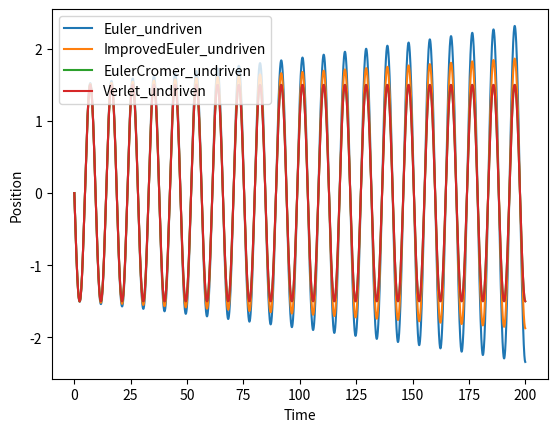

Source code (Python):
%pip install numpy
%pip install matplotlib

# Initilisation
import numpy as np
import matplotlib.pyplot as plt

def Euler_undriven(m, k, b, n, x0, v0, dt):
    """
    Forward Euler method for the undriven (possibly damped) oscillator:
        m x''(t) + b x'(t) + k x(t) = 0

    Args:
        m   (float): Mass of the oscillator.
        k   (float): Spring constant.
        b   (float): Damping coefficient (0 for no damping).
        n   (int)  : Number of time steps.
        x0  (float): Initial position x(0).
        v0  (float): Initial velocity x'(0).
        dt  (float): Timestep size.

    Returns:
        x (ndarray): Positions at each timestep (length n+1).
        v (ndarray): Velocities at each timestep (length n+1).
        a (ndarray): Accelerations at each timestep (length n+1).
        t (ndarray): Array of time points from 0 to n*dt (length n+1).

    Notes:
        - This function implements the basic "forward Euler" scheme.
        - The acceleration is computed via a[i+1] = -(k*x[i+1] + b*v[i+1]) / m
          before x[i+1], v[i+1] are updated, matching your original code flow.
        - For purely undamped motion, pass b=0.
    """
    
    time = np.linspace(0, n*dt, n+1)
    
    # Allocate arrays for position, velocity, and acceleration
    position = np.zeros(n+1)
    velocity = np.zeros(n+1)
    acceleration = np.zeros(n+1)
    
    # Initial conditions
    position[0] = x0
    velocity[0] = v0
    acceleration[0] = -(k * position[0] + b * velocity[0]) / m # Compute initial acceleration at t=0
    
    # Forward Euler time-stepping
    for i in range(n):   
        # Update velocity using the old acceleration
        velocity[i+1] = velocity[i] + acceleration[i] * dt
        
        # Update position using the old velocity
        position[i+1] = position[i] + velocity[i] * dt
    
        # Compute acceleration for the next index (as in your original code)
        acceleration[i+1] = -(k * position[i+1] + b * velocity[i+1]) / m

    return position, velocity, acceleration, time


def test_Euler_undriven():
    """
    Tests the Euler_undriven function in simple edge cases
    to confirm that the solver behaves as expected.
    
    Scenario 1: 
        - m=1, k=0, b=0, x0=0, v0=0, dt=0.1
        - Expect no forces and no initial motion => everything remains zero.
    
    Scenario 2:
        - m=1, k=0, b=0, x0=2, v0=-1, dt=0.1
        - Expect velocity remains constant at -1, 
          position decreases linearly with slope -1, 
          acceleration is always zero.
    """
    # -- Scenario 1: no forces and no initial velocity --
    from_module = Euler_undriven(m=1, k=0, b=0, x0=0, v0=0, dt=0.1, n=10)
    x_arr, v_arr, a_arr, t_arr = from_module
    
    # Our expected arrays: everything should be zero (length n_stneps+1 = 11)
    zeros_11 = np.zeros(11)
    
    # Assert they match (within floating-point tolerance)
    assert np.allclose(x_arr, zeros_11), "Scenario 1: x should remain zero."
    assert np.allclose(v_arr, zeros_11), "Scenario 1: v should remain zero."
    assert np.allclose(a_arr, zeros_11), "Scenario 1: a should remain zero."
    
    # -- Scenario 2: constant velocity, no forces --
    from_module = Euler_undriven(m=1, k=0, b=0, x0=2, v0=-1, dt=0.1, n=10)
    x_arr, v_arr, a_arr, t_arr = from_module
    
    # Time array for reference
    # t_arr = [0.0, 0.1, 0.2, ..., 1.0] (length = 11)
    
    # The velocity should remain at -1:
    expected_v = -1 * np.ones_like(t_arr)
    # The position should be x(t) = 2 + v0 * t = 2 - 1 * t
    expected_x = 2 - t_arr
    # Acceleration should be zero (no spring, no damping)
    expected_a = np.zeros_like(t_arr)
    
    assert np.allclose(v_arr, expected_v),  "Scenario 2: velocity should stay at -1."
    assert np.allclose(x_arr, expected_x),  "Scenario 2: position should be linear in time."
    assert np.allclose(a_arr, expected_a),  "Scenario 2: acceleration should remain zero."
    
    print("All Euler_undriven tests passed successfully!")

test_Euler_undriven()

def ImprovedEuler_undriven(m, k, b, n, x0, v0, dt):
    """
    Implements the 'Improved Euler' approach shown in the slide:
        x_{i+1} = x_i + h * v_i + 0.5 * h^2 * a_i
        v_{i+1} = v_i + h * a_i
        a_i     = -(k/m)*x_i - (b/m)*v_i

    Args:
        m   : mass
        k   : spring constant
        b   : damping coefficient
        n   : number of time steps
        x0  : initial position
        v0  : initial velocity
        dt  : time step

    Returns:
        x, v, a, t
          x, v, a are arrays of length (n+1);
          t is the array of time points from 0 to n*dt.
    """

    time = np.linspace(0, n*dt, n+1)
    
    position = np.zeros(n+1)
    velocity = np.zeros(n+1)
    acceleration = np.zeros(n+1)

    # Initial conditions
    position[0] = x0
    velocity[0] = v0
    acceleration[0] = -(k*position[0] + b*velocity[0]) / m  # acceleration at i=0

    for i in range(n):
        # Position update includes a half-step for the acceleration
        position[i+1] = position[i] + dt*velocity[i] + 0.5*(dt**2)*acceleration[i]
        
        # Velocity update is the standard Euler step
        velocity[i+1] = velocity[i] + dt*acceleration[i]

        # Compute the new acceleration at i+1
        acceleration[i+1] = -(k*position[i+1] + b*velocity[i+1]) / m

    return position, velocity, acceleration, time

def test_ImprovedEuler_undriven():
    """
    Tests the Improved Euler (2nd-order Taylor) method in simple edge cases:
    
    Scenario 1: 
        k=0, b=0, v0=0 => no force, no initial velocity
        Expected: The mass stays at the initial position, with zero velocity/acceleration.

    Scenario 2: 
        k=0, b=0, v0 != 0 => no force, nonzero initial velocity
        Expected: The mass moves with constant velocity (v0) 
                  so x(t) = x0 + v0 * t, and a(t) = 0.
    """
    # -----------------------------
    # Scenario 1: No force, no initial motion
    # -----------------------------
    from_func = ImprovedEuler_undriven(m=1, k=0, b=0, n=10, x0=2, v0=0, dt=0.1)
    x_arr, v_arr, a_arr, t_arr = from_func
    
    # All values should remain exactly the initial position, 
    # with zero velocity and zero acceleration.
    expected_x = np.full_like(t_arr, 2.0)  # always at x=2
    expected_v = np.zeros_like(t_arr)
    expected_a = np.zeros_like(t_arr)
    
    assert np.allclose(x_arr, expected_x), "Scenario 1: position should remain constant at 2."
    assert np.allclose(v_arr, expected_v), "Scenario 1: velocity should remain zero."
    assert np.allclose(a_arr, expected_a), "Scenario 1: acceleration should remain zero."

    # -----------------------------
    # Scenario 2: No force, but nonzero initial velocity
    # -----------------------------
    from_func = ImprovedEuler_undriven(m=1, k=0, b=0, n=10, x0=2, v0=-1, dt=0.1)
    x_arr, v_arr, a_arr, t_arr = from_func
    
    # Velocity should stay at -1, position should decrease linearly
    # x(t) = x0 + v0 * t = 2 - t
    expected_v = -1.0 * np.ones_like(t_arr)
    expected_x = 2.0 + (-1.0)*t_arr
    expected_a = np.zeros_like(t_arr)
    
    assert np.allclose(v_arr, expected_v),  "Scenario 2: velocity should remain constant at -1."
    assert np.allclose(x_arr, expected_x),  "Scenario 2: position should be 2 - t."
    assert np.allclose(a_arr, expected_a),  "Scenario 2: acceleration should remain zero."

    print("All tests for the Improved Euler (2nd-order) method passed successfully!")

test_ImprovedEuler_undriven()

def EulerCromer_undriven(m, k, b, n, x0, v0, dt):
    """
    Euler–Cromer method for the undriven (possibly damped) oscillator:
        m x'' + b x' + k x = 0

    Updates:
        v_{i+1} = v_i + dt * a_i
        x_{i+1} = x_i + dt * v_{i+1}
    where
        a_i = -(k*x_i + b*v_i) / m.

    Args:
        m   (float): Mass of the oscillator
        k   (float): Spring constant
        b   (float): Damping coefficient (0 for no damping)
        n   (int)  : Number of time steps
        x0  (float): Initial position (x(0))
        v0  (float): Initial velocity (x'(0))
        dt  (float): Timestep size

    Returns:
        x (ndarray): Positions at each timestep (length n+1)
        v (ndarray): Velocities at each timestep (length n+1)
        a (ndarray): Accelerations at each timestep (length n+1)
        t (ndarray): Time points from 0 to n*dt (length n+1)
    """
    
    time = np.linspace(0, n*dt, n+1)
   
    position = np.zeros(n+1)
    velocity = np.zeros(n+1)
    acceleration = np.zeros(n+1)

    # Initial conditions
    position[0] = x0
    velocity[0] = v0
    acceleration[0] = -(k*x0 + b*v0) / m

    # Euler–Cromer loop
    for i in range(n):
        # Update velocity using the old acceleration
        velocity[i+1] = velocity[i] + dt*acceleration[i]
        # Update position using the new velocity
        position[i+1] = position[i] + dt*velocity[i+1]
        # Compute the new acceleration at i+1
        acceleration[i+1] = -(k*position[i+1] + b*velocity[i+1]) / m

    return position, velocity, acceleration, time

def test_EulerCromer_undriven():
    """
    Tests the Euler-Cromer method in simple edge cases:
    
    1) No force, no initial velocity => the mass should remain at rest.
    2) No force, nonzero initial velocity => the mass moves at constant velocity.
    """
    # --- Scenario 1: No force, no motion ---
    x_arr, v_arr, a_arr, t_arr = EulerCromer_undriven(
        m=1, k=0, b=0, n=10, x0=5, v0=0, dt=0.1
    )
    # Expect position=constant=5, velocity=0, acceleration=0
    expected_x = np.full_like(t_arr, 5.0)
    expected_v = np.zeros_like(t_arr)
    expected_a = np.zeros_like(t_arr)

    assert np.allclose(x_arr, expected_x), "Scenario 1: x should remain at 5."
    assert np.allclose(v_arr, expected_v), "Scenario 1: v should remain 0."
    assert np.allclose(a_arr, expected_a), "Scenario 1: a should remain 0."

    # --- Scenario 2: No force, constant velocity ---
    x_arr, v_arr, a_arr, t_arr = EulerCromer_undriven(
        m=1, k=0, b=0, n=10, x0=5, v0=2, dt=0.1
    )
    # Velocity=2, so x(t)=5 + 2*t, a(t)=0
    expected_v = np.full_like(t_arr, 2.0)
    expected_x = 5 + 2*t_arr
    expected_a = np.zeros_like(t_arr)

    assert np.allclose(v_arr, expected_v), "Scenario 2: velocity should remain 2."
    assert np.allclose(x_arr, expected_x), "Scenario 2: position should be 5 + 2*t."
    assert np.allclose(a_arr, expected_a), "Scenario 2: acceleration should remain 0."

    print("All Euler-Cromer tests passed successfully!")

test_EulerCromer_undriven()

def Verlet_undriven(m, k, b, n, x0, v0, dt):
    """
    Two-step method for the undriven (possibly damped) oscillator:
        m x'' + b x' + k x = 0
    using the recurrence relation:
        x_{i+1} = A x_i + B x_{i-1},
    with A, B as in the question. The first step x[1] is computed by
    an improved-Euler-style update for consistency.

    Args:
        m   : Mass of the oscillator
        k   : Spring constant
        b   : Damping coefficient (0 => no damping)
        n   : Number of time steps
        x0  : Initial position, x(0)
        v0  : Initial velocity, x'(0)
        dt  : Timestep size, h

    Returns:
        x, v, a, t
          x (ndarray): positions at each timestep (length n+1)
          v (ndarray): velocities approximated by finite difference (length n+1)
          a (ndarray): accelerations computed from x and v (length n+1)
          t (ndarray): time points from 0..n*dt (length n+1)
    """

    # Precompute constants for the two-step recurrence
    D = 2*m + b*dt
    A = 2.0*(2*m - k*(dt**2)) / D
    B = (b*dt - 2*m) / D

    time = np.linspace(0, n*dt, n+1)

    position = np.zeros(n+1)
    velocity = np.zeros(n+1)
    acceleration = np.zeros(n+1)

    # Initial conditions
    position[0] = x0
    velocity[0] = v0
    # Acceleration at t=0
    acceleration[0] = -(k*x0 + b*v0)/m

    # -----------------------------------------------------------
    # KICK-START STEP (i=0 --> i=1) using "Improved Euler" (2nd order)
    #
    # x1 = x0 + dt*v0 + 0.5*dt^2 * a0
    # v1 = v0 + dt*a0
    # -----------------------------------------------------------
    position[1] = position[0] + dt*velocity[0] + 0.5*(dt**2)*acceleration[0]
    velocity[1] = velocity[0] + dt*acceleration[0]
    acceleration[1] = -(k*position[1] + b*velocity[1]) / m

    # -----------------------------------------------------------
    # MAIN LOOP: Two-step recurrence for x_{i+1},
    # then derive v_{i+1} and a_{i+1} for consistency
    # -----------------------------------------------------------
    for i in range(1, n):
        # Position update from the two-step formula
        position[i+1] = A*position[i] + B*position[i-1]

        # Approximate velocity via forward difference
        velocity[i+1] = (position[i+1] - position[i]) / dt

        # Compute acceleration from the ODE definition
        acceleration[i+1] = -(k*position[i+1] + b*velocity[i+1]) / m

    return position, velocity, acceleration, time


def test_Verlet_undriven():
    # Case 1: No force, no initial velocity => remain at rest, x=constant
    x_arr, v_arr, a_arr, t_arr = Verlet_undriven(m=1, k=0, b=0, n=10, x0=2, v0=0, dt=0.1)
    assert np.allclose(x_arr, 2), "Position should remain at x=2."
    assert np.allclose(v_arr, 0), "Velocity should stay zero."
    assert np.allclose(a_arr, 0), "Acceleration should be zero."

    # Case 2: No force, constant nonzero velocity => x(t)=x0 + v0*t
    x_arr, v_arr, a_arr, t_arr = Verlet_undriven(m=1, k=0, b=0, n=10, x0=3, v0=1, dt=0.1)
    expected_x = 3 + t_arr*1.0
    assert np.allclose(x_arr, expected_x), "Position should be x0 + v0*t."
    assert np.allclose(v_arr, 1.0), "Velocity should remain constant at 1."
    assert np.allclose(a_arr, 0), "Acceleration should remain zero."
    
    print("All Verlet_undriven tests passed!")

test_Verlet_undriven()

for function in [Euler_undriven, ImprovedEuler_undriven, EulerCromer_undriven, Verlet_undriven]:
    # Parameters
    m = 3.03
    k = 1.35
    b = 0
    n = 20000
    x0 = 0
    v0 = -1
    dt = 0.01

    # Compute the solution
    x, v, a, t = function(m, k, b, n, x0, v0, dt)

    # Plot the position vs time
    plt.plot(t, x, label=function.__name__)

plt.xlabel('Time')
plt.ylabel('Position')
plt.legend()
plt.show()
